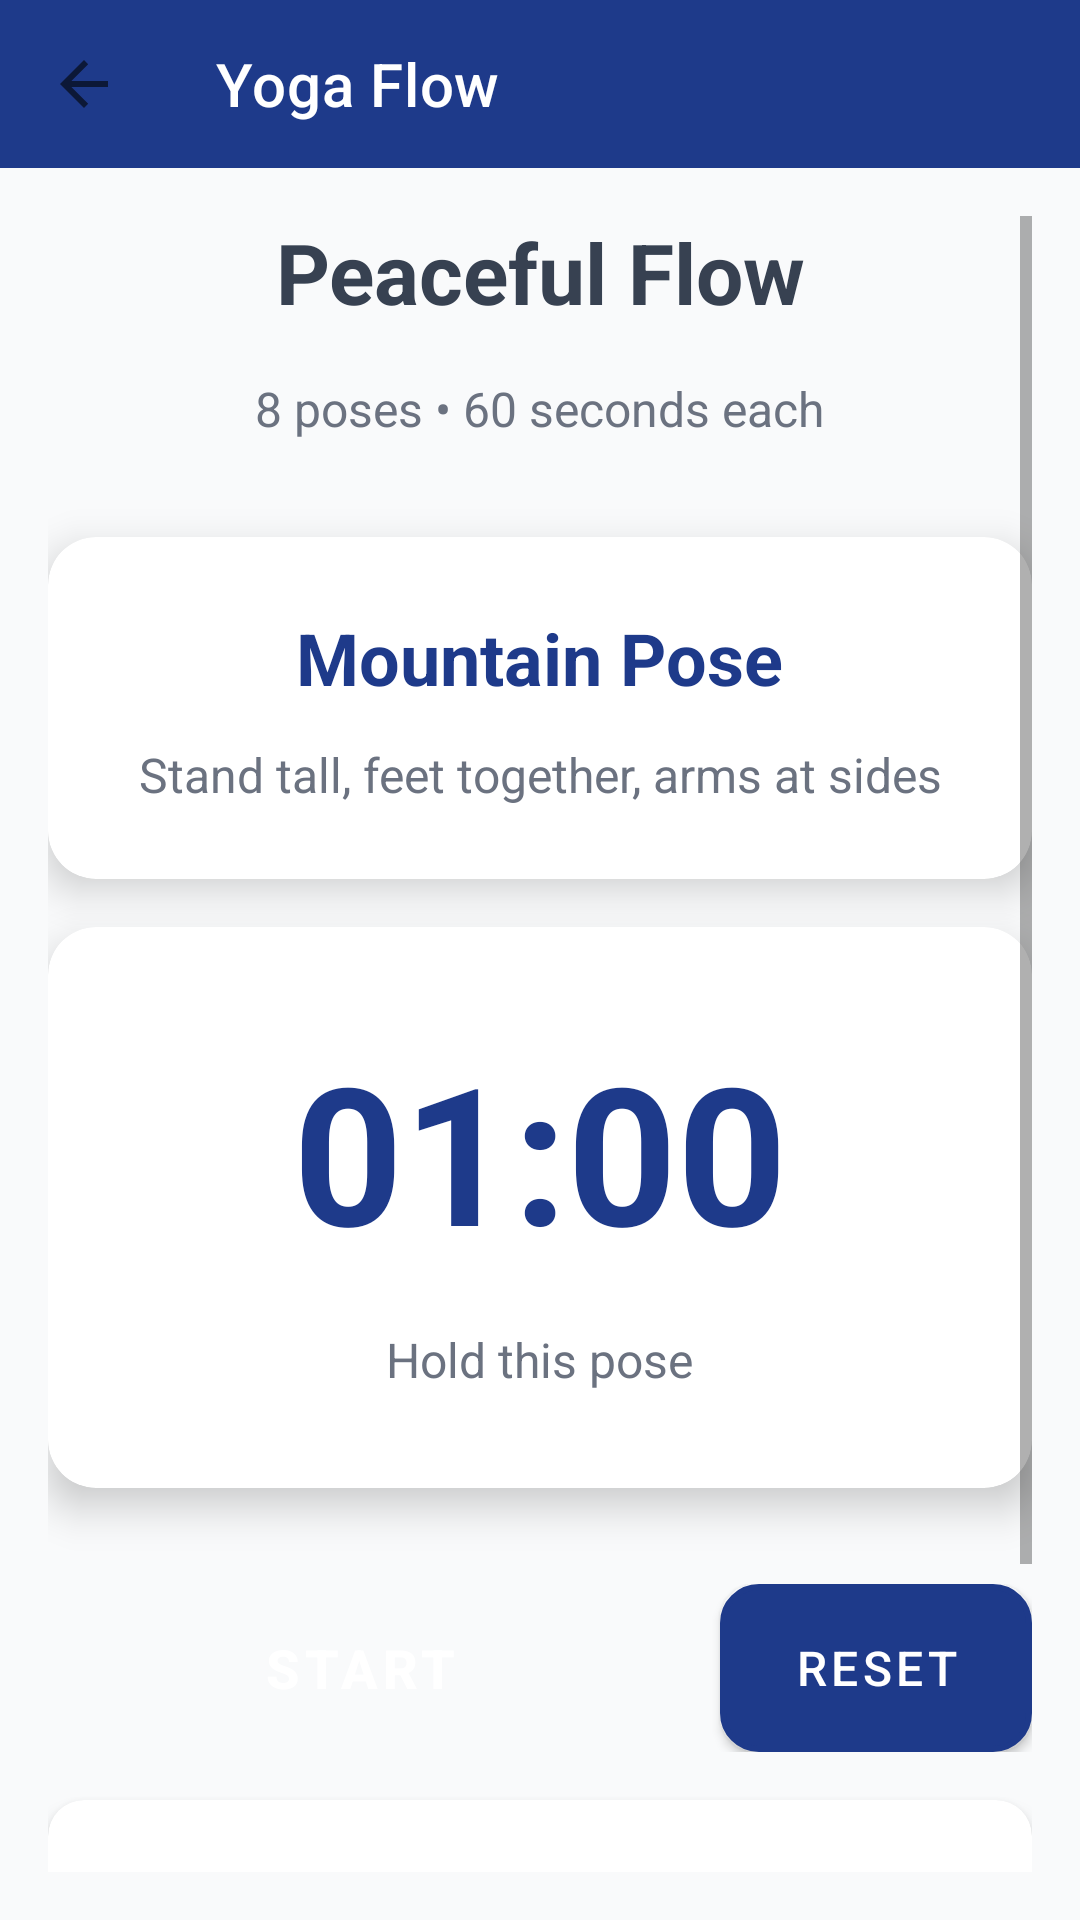

Android layout source for this screen:
<!-- AndroidManifest.xml: application theme Theme.FitTrack -->
<!-- res/layout/activity_yoga_workout.xml -->
<?xml version="1.0" encoding="utf-8"?>
<LinearLayout
    xmlns:android="http://schemas.android.com/apk/res/android"
    xmlns:app="http://schemas.android.com/apk/res-auto"
    android:layout_width="match_parent"
    android:layout_height="match_parent"
    android:orientation="vertical"
    android:background="@color/secondary_light_gray">

    <androidx.appcompat.widget.Toolbar
        android:id="@+id/toolbar"
        android:layout_width="match_parent"
        android:layout_height="?attr/actionBarSize"
        android:background="@color/primary_blue"
        app:title="Yoga Flow"
        app:titleTextColor="@color/white"
        app:navigationIcon="?attr/homeAsUpIndicator"
        app:navigationIconTint="@color/white" />

    <ScrollView
        android:layout_width="match_parent"
        android:layout_height="match_parent"
        android:padding="16dp">

        <LinearLayout
            android:layout_width="match_parent"
            android:layout_height="wrap_content"
            android:orientation="vertical"
            android:gravity="center">

            <TextView
                android:layout_width="wrap_content"
                android:layout_height="wrap_content"
                android:text="Peaceful Flow"
                android:textSize="28sp"
                android:textStyle="bold"
                android:textColor="@color/secondary_dark_gray"
                android:layout_marginBottom="16dp"
                android:gravity="center" />

            <TextView
                android:layout_width="wrap_content"
                android:layout_height="wrap_content"
                android:text="8 poses • 60 seconds each"
                android:textSize="16sp"
                android:textColor="@color/secondary_gray"
                android:layout_marginBottom="32dp"
                android:gravity="center" />

            
            <androidx.cardview.widget.CardView
                android:layout_width="match_parent"
                android:layout_height="wrap_content"
                android:layout_marginBottom="16dp"
                app:cardCornerRadius="16dp"
                app:cardElevation="8dp">

                <LinearLayout
                    android:layout_width="match_parent"
                    android:layout_height="wrap_content"
                    android:orientation="vertical"
                    android:padding="24dp"
                    android:gravity="center">

                    <TextView
                        android:id="@+id/currentPoseText"
                        android:layout_width="wrap_content"
                        android:layout_height="wrap_content"
                        android:text="Mountain Pose"
                        android:textSize="24sp"
                        android:textStyle="bold"
                        android:textColor="@color/primary_blue"
                        android:layout_marginBottom="12dp"
                        android:gravity="center" />

                    <TextView
                        android:id="@+id/instructionText"
                        android:layout_width="wrap_content"
                        android:layout_height="wrap_content"
                        android:text="Stand tall, feet together, arms at sides"
                        android:textSize="16sp"
                        android:textColor="@color/secondary_gray"
                        android:gravity="center"
                        android:lineSpacingExtra="4dp" />

                </LinearLayout>

            </androidx.cardview.widget.CardView>

            
            <androidx.cardview.widget.CardView
                android:layout_width="match_parent"
                android:layout_height="wrap_content"
                android:layout_marginBottom="32dp"
                app:cardCornerRadius="16dp"
                app:cardElevation="8dp">

                <LinearLayout
                    android:layout_width="match_parent"
                    android:layout_height="wrap_content"
                    android:orientation="vertical"
                    android:padding="32dp"
                    android:gravity="center">

                    <TextView
                        android:id="@+id/timerText"
                        android:layout_width="wrap_content"
                        android:layout_height="wrap_content"
                        android:text="01:00"
                        android:textSize="64sp"
                        android:textStyle="bold"
                        android:textColor="@color/primary_blue"
                        android:layout_marginBottom="16dp" />

                    <TextView
                        android:layout_width="wrap_content"
                        android:layout_height="wrap_content"
                        android:text="Hold this pose"
                        android:textSize="16sp"
                        android:textColor="@color/secondary_gray" />

                </LinearLayout>

            </androidx.cardview.widget.CardView>

            
            <LinearLayout
                android:layout_width="match_parent"
                android:layout_height="wrap_content"
                android:orientation="horizontal"
                android:gravity="center"
                android:layout_marginBottom="16dp">

                <Button
                    android:id="@+id/btnStartStop"
                    android:layout_width="0dp"
                    android:layout_height="56dp"
                    android:layout_weight="2"
                    android:layout_marginEnd="8dp"
                    android:text="Start"
                    android:textColor="@color/white"
                    android:textSize="18sp"
                    android:textStyle="bold"
                    android:background="@drawable/button_primary_bg" />

                <Button
                    android:id="@+id/btnReset"
                    android:layout_width="0dp"
                    android:layout_height="56dp"
                    android:layout_weight="1"
                    android:layout_marginStart="8dp"
                    android:text="Reset"
                    android:textColor="@color/white"
                    android:textSize="16sp"
                    android:background="@drawable/button_secondary_bg" />

            </LinearLayout>

            
            <androidx.cardview.widget.CardView
                android:layout_width="match_parent"
                android:layout_height="wrap_content"
                app:cardCornerRadius="12dp"
                app:cardElevation="4dp">

                <LinearLayout
                    android:layout_width="match_parent"
                    android:layout_height="wrap_content"
                    android:orientation="vertical"
                    android:padding="20dp">

                    <TextView
                        android:layout_width="wrap_content"
                        android:layout_height="wrap_content"
                        android:text="Yoga Sequence"
                        android:textSize="20sp"
                        android:textStyle="bold"
                        android:textColor="@color/secondary_dark_gray"
                        android:layout_marginBottom="16dp" />

                    <TextView
                        android:layout_width="wrap_content"
                        android:layout_height="wrap_content"
                        android:text="• Mountain Pose\n• Downward Dog\n• Warrior I\n• Warrior II\n• Tree Pose\n• Child's Pose\n• Cat-Cow Stretch\n• Savasana"
                        android:textSize="16sp"
                        android:textColor="@color/secondary_gray"
                        android:lineSpacingExtra="4dp" />

                </LinearLayout>

            </androidx.cardview.widget.CardView>

        </LinearLayout>

    </ScrollView>

</LinearLayout>
<!-- resources referenced by this layout -->
<resources>
  <color name="primary_blue">#1E3A8A</color>
  <color name="secondary_dark_gray">#374151</color>
  <color name="secondary_gray">#6B7280</color>
  <color name="secondary_light_gray">#F9FAFB</color>
  <color name="white">#FFFFFF</color>
  <!-- drawable button_secondary_bg (drawable) -->
  <?xml version="1.0" encoding="utf-8"?>
  <shape xmlns:android="http://schemas.android.com/apk/res/android"
      android:shape="rectangle">
      <stroke android:width="2dp" android:color="@color/primary_blue" />
      <solid android:color="@color/white" />
      <corners android:radius="12dp" />
  </shape>
  <style name="Theme.FitTrack" parent="Theme.MaterialComponents.DayNight.NoActionBar">
          
          <item name="colorPrimary">@color/primary_blue</item>
          <item name="colorPrimaryVariant">@color/primary_blue</item>
          <item name="colorOnPrimary">@color/white</item>
          
          <item name="colorSecondary">@color/accent_green</item>
          <item name="colorSecondaryVariant">@color/accent_green</item>
          <item name="colorOnSecondary">@color/secondary_dark_gray</item>
          
          <item name="android:statusBarColor">?attr/colorPrimaryVariant</item>
          
      </style>
  <color name="accent_green">#10B981</color>
</resources>
